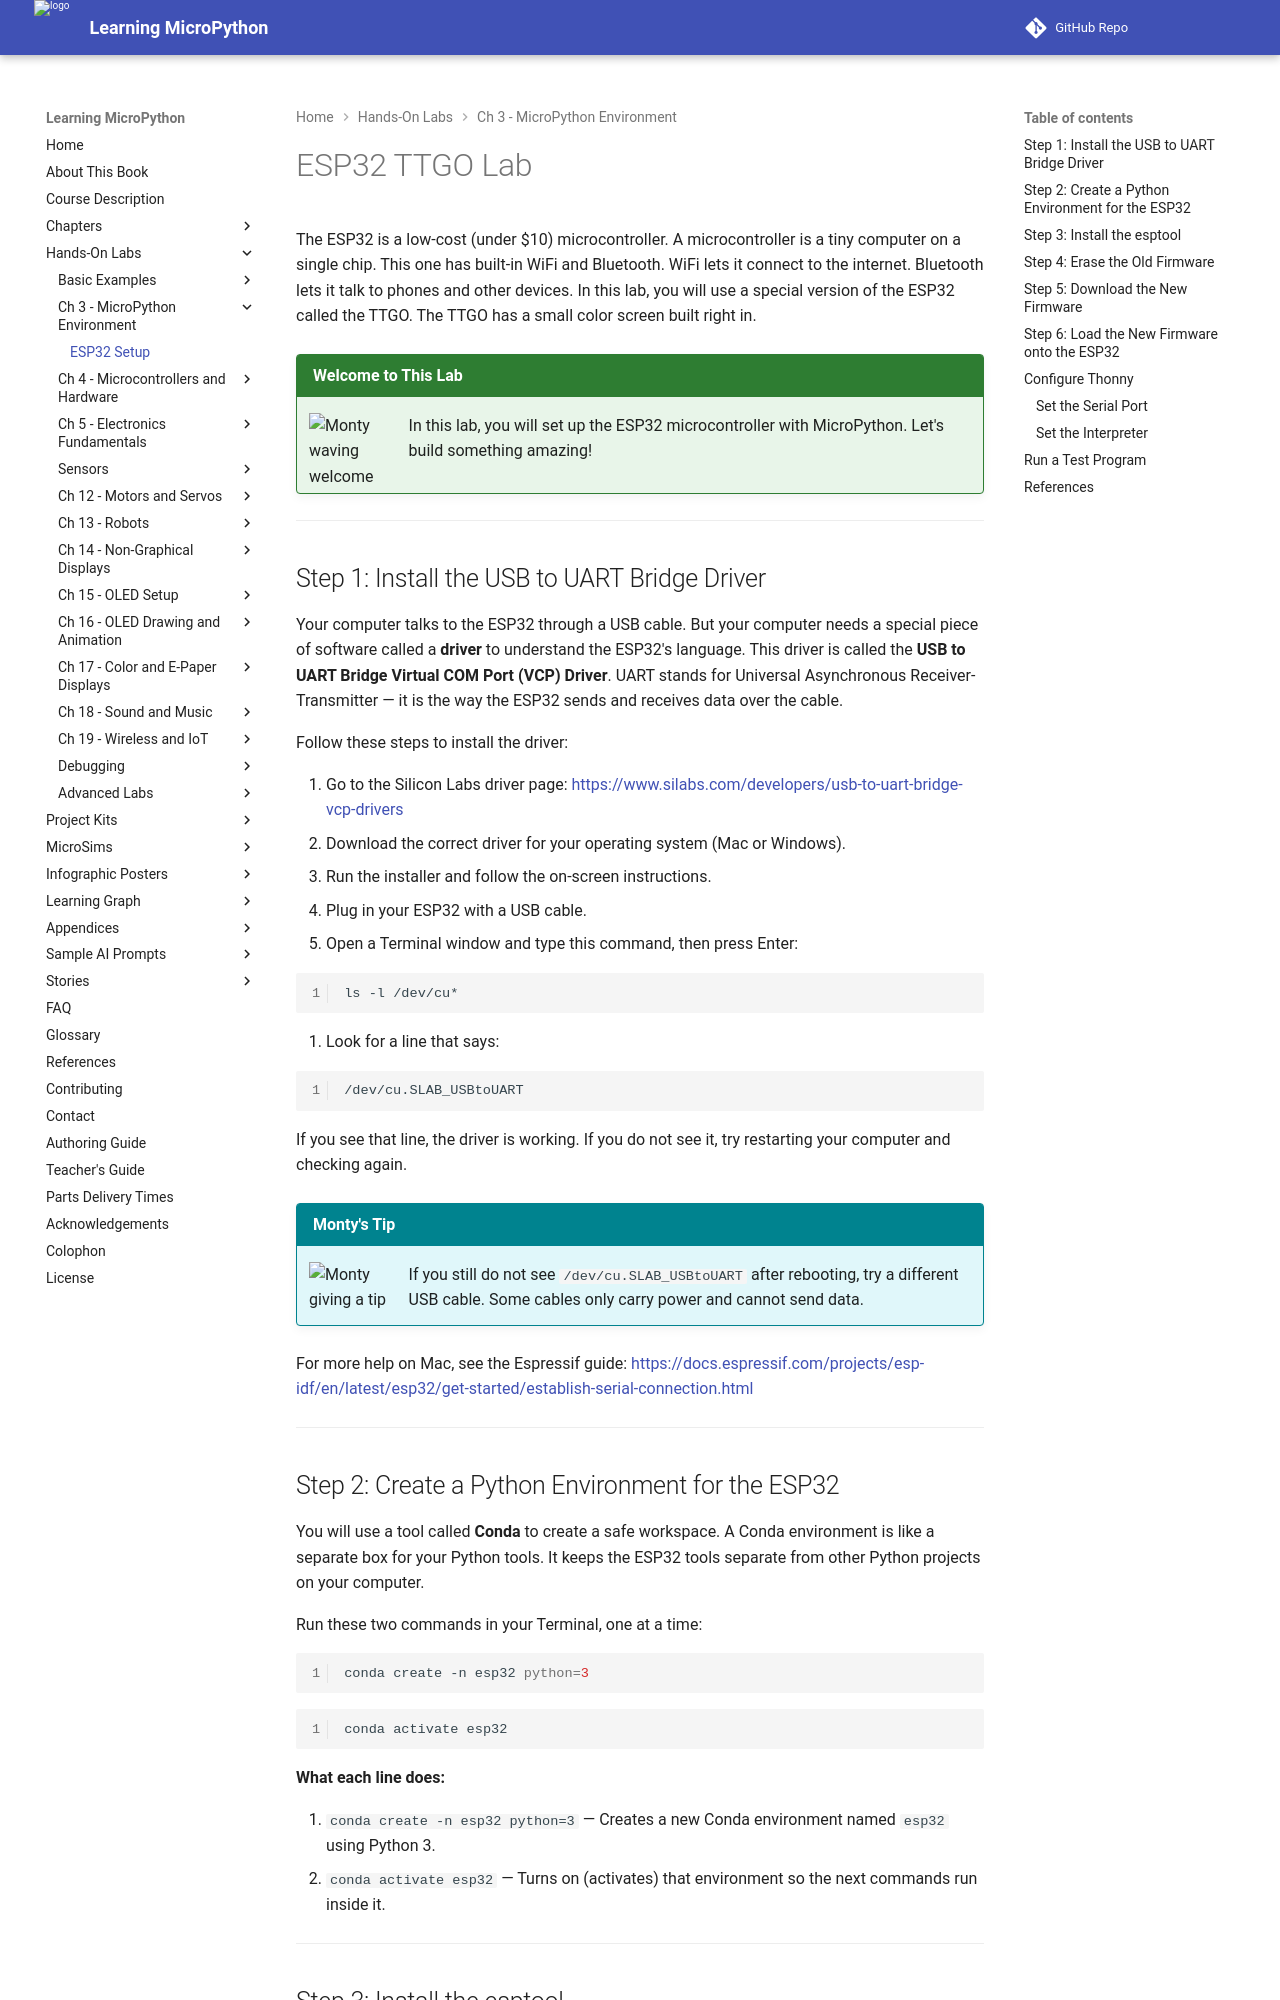

repository: dmccreary/learning-micropython · page: hands-on-labs/03-micropython-environment/esp32/index.html · generator: mkdocs

# ESP32 TTGO Lab

The ESP32 is a low-cost (under $10) microcontroller. A microcontroller is a tiny computer on a single chip. This one has built-in WiFi and Bluetooth. WiFi lets it connect to the internet. Bluetooth lets it talk to phones and other devices. In this lab, you will use a special version of the ESP32 called the TTGO. The TTGO has a small color screen built right in.

!!! mascot-welcome "Welcome to This Lab"
    ![Monty waving welcome](../../img/mascot/welcome.png){ class="mascot-admonition-img" }
    In this lab, you will set up the ESP32 microcontroller with MicroPython. Let's build something amazing!

---

## Step 1: Install the USB to UART Bridge Driver

Your computer talks to the ESP32 through a USB cable. But your computer needs a special piece of software called a **driver** to understand the ESP32's language. This driver is called the **USB to UART Bridge Virtual COM Port (VCP) Driver**. UART stands for Universal Asynchronous Receiver-Transmitter — it is the way the ESP32 sends and receives data over the cable.

Follow these steps to install the driver:

1. Go to the Silicon Labs driver page:
   [https://www.silabs.com/developers/usb-to-uart-bridge-vcp-drivers](https://www.silabs.com/developers/usb-to-uart-bridge-vcp-drivers)
2. Download the correct driver for your operating system (Mac or Windows).
3. Run the installer and follow the on-screen instructions.
4. Plug in your ESP32 with a USB cable.
5. Open a Terminal window and type this command, then press Enter:

```sh
ls -l /dev/cu*
```

6. Look for a line that says:

```
/dev/cu.SLAB_USBtoUART
```

If you see that line, the driver is working. If you do not see it, try restarting your computer and checking again.

!!! mascot-tip "Monty's Tip"
    ![Monty giving a tip](../../img/mascot/tip.png){ class="mascot-admonition-img" }
    If you still do not see `/dev/cu.SLAB_USBtoUART` after rebooting, try a different USB cable. Some cables only carry power and cannot send data.

For more help on Mac, see the Espressif guide:
[https://docs.espressif.com/projects/esp-idf/en/latest/esp32/get-started/establish-serial-connection.html](https://docs.espressif.com/projects/esp-idf/en/latest/esp32/get-started/establish-serial-connection.html)

---

## Step 2: Create a Python Environment for the ESP32

You will use a tool called **Conda** to create a safe workspace. A Conda environment is like a separate box for your Python tools. It keeps the ESP32 tools separate from other Python projects on your computer.

Run these two commands in your Terminal, one at a time:

```sh
conda create -n esp32 python=3
```

```sh
conda activate esp32
```

**What each line does:**

1. `conda create -n esp32 python=3` — Creates a new Conda environment named `esp32` using Python 3.
2. `conda activate esp32` — Turns on (activates) that environment so the next commands run inside it.

---
